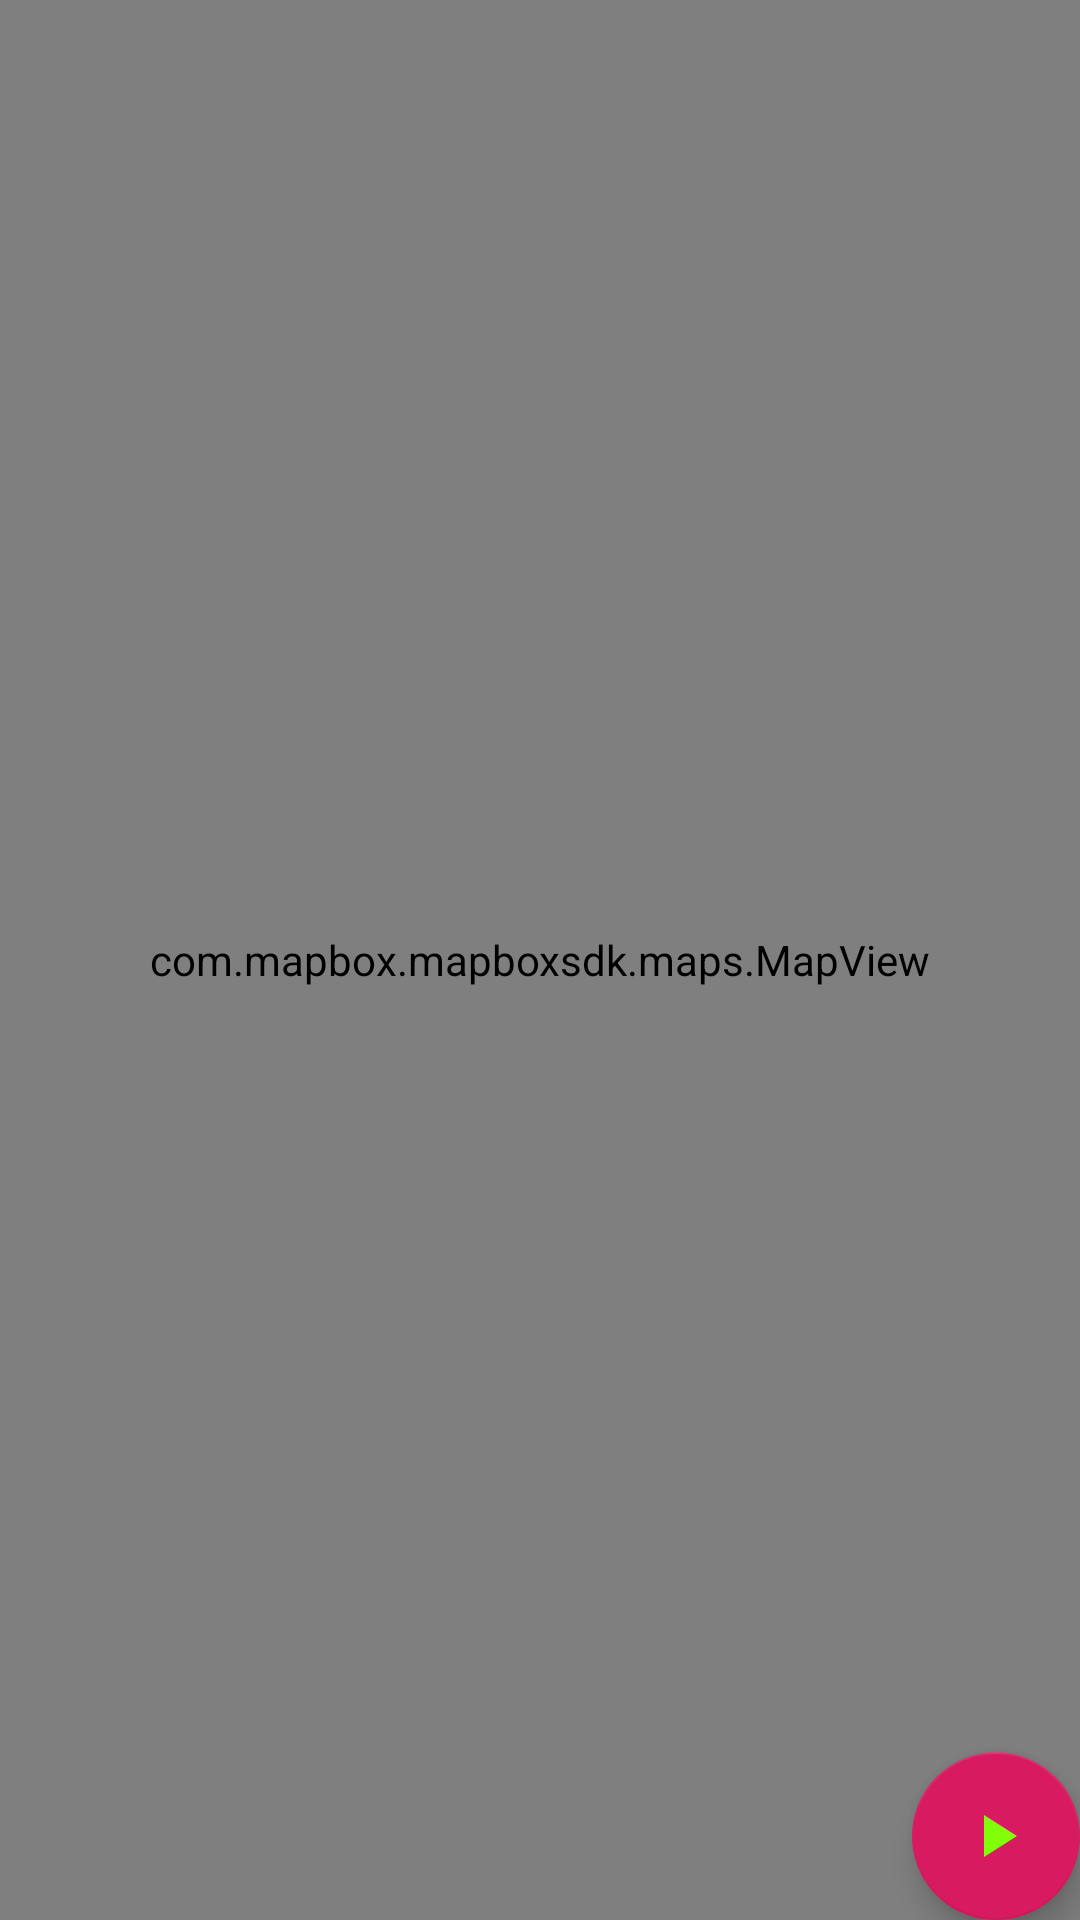

Android layout source for this screen:
<!-- AndroidManifest.xml: application theme AppTheme -->
<!-- res/layout/activity_service_ui.xml -->
<?xml version="1.0" encoding="utf-8"?>
<androidx.constraintlayout.widget.ConstraintLayout xmlns:android="http://schemas.android.com/apk/res/android"
    xmlns:app="http://schemas.android.com/apk/res-auto"
    xmlns:tools="http://schemas.android.com/tools"
    android:layout_width="match_parent"
    android:layout_height="match_parent"
    tools:context=".ui.service.ServiceUIActivity">

    <com.mapbox.mapboxsdk.maps.MapView
        android:id="@+id/mapView"
        android:layout_width="match_parent"
        android:layout_height="match_parent"/>


    <com.google.android.material.floatingactionbutton.FloatingActionButton
        android:id="@+id/fab"
        android:layout_width="wrap_content"
        android:layout_height="wrap_content"
        app:layout_constraintBottom_toBottomOf="parent"
        app:layout_constraintRight_toRightOf="parent"
        android:layout_margin="@dimen/fab_margin"
        app:srcCompat="@drawable/ic_play_arrow_black_24dp" />

</androidx.constraintlayout.widget.ConstraintLayout>
<!-- resources referenced by this layout -->
<resources>
  <!-- drawable ic_play_arrow_black_24dp (drawable) -->
  <vector android:height="24dp" android:tint="#81FF09"
      android:viewportHeight="24.0" android:viewportWidth="24.0"
      android:width="24dp" xmlns:android="http://schemas.android.com/apk/res/android">
      <path android:fillColor="#FF000000" android:pathData="M8,5v14l11,-7z"/>
  </vector>
  <style name="AppTheme" parent="Theme.AppCompat.Light.DarkActionBar">
          
          <item name="colorPrimary">@color/colorPrimary</item>
          <item name="colorPrimaryDark">@color/colorPrimaryDark</item>
          <item name="colorAccent">@color/colorAccent</item>
      </style>
  <color name="colorPrimary">#008577</color>
  <color name="colorPrimaryDark">#00574B</color>
  <color name="colorAccent">#D81B60</color>
</resources>
